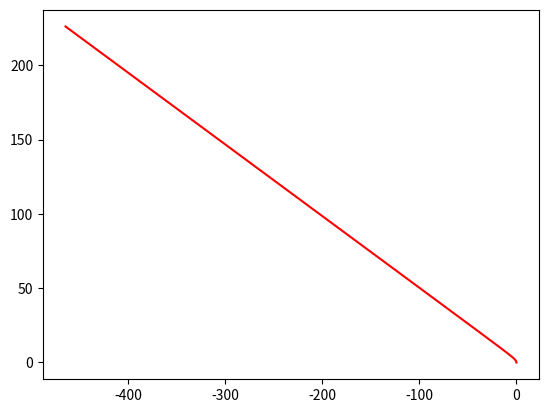

Write Python code to recreate this figure.
# -*- coding: utf-8 -*-
"""
Created on Sat Feb 28 10:29:35 2026

@author: physicist
"""

from math import pi, sqrt
from numpy import zeros
import numpy as np
# from vpython import sphere, rate, color, canvas, vector
import matplotlib.pyplot as plt

# Definición de parámetros de la simulación
GMSol = 4 * pi**2        # G * Masa del Sol en Unidades Astronómicas
dt = 0.01              # Paso equivalente a menos de un día: 0.0027
T = 76                  # Periodo en AU (1 año)
tiempoTotal = 2 * T     # Tiempo total del cálculo
NN = tiempoTotal / dt   # Número de pasos
N = int(NN)


# Creación de vectores de posición y velocidad
x =  zeros(N, float)
y =  zeros(N, float)
r =  zeros(N, float)    # Radio vector del planeta
vx = zeros(N, float)
vy = zeros(N, float)
t  = zeros(N, float)

# Condiciones Iniciales expresadas en unidades astronómicas y años.
t[0] = 0
x[0] = 0.59
y[0] = 0
r[0] = sqrt(x[0]**2 + y[0]**2)
vx[0] = 0
vy[0] = 12

# Bucle principal utilizando método de Euler-Cromer
for i in range(N-1):
    vx[i+1] = vx[i] - GMSol * (x[i]/ r[i]**3) * dt
    vy[i+1] = vy[i] - GMSol * (y[i]/ r[i]**3) * dt
    x[i+1]  = x[i] + vx[i+1] * dt
    y[i+1]  = y[i] + vy[i+1] * dt
    r[i+1] = sqrt(x[i+1]**2 + y[i+1]**2)
    t[i+1] = t[i] + dt
    
r = np.sqrt(x**2 + y**2)
print(N)
print(f'v0 = {vy[0]}, rmax: {max(r)}')
    
    
# # Representación del movimiento planetario.
# canvas(title = "Órbita de la Tierra", x = 500, y = 100, width = 700, height = 700, center = vector(0, 0, 0.4), 
#         forward = vector(0, 0, -1), background = vector(0, 0, 0))
        
# sol = sphere(pos = vector(0.0, 0, 0), color = color.yellow, radius = 0.2)
# planeta = sphere(pos = vector(x[0], y[0], 0), color = color.cyan, radius = 0.05)

# #Bucle que representa el movimiento y nos proporciona el tiempo transcurrido.
# for i in range(N-1):
#     rate(50)
#     px = x[i]
#     py = y[i]
#     sphere(pos = vector(px, py, 0), color = color.red, radius = 0.01)
#     planeta.pos = vector(px, py, 0)

plt.plot(x,y, color = 'r')
plt.show()



    
